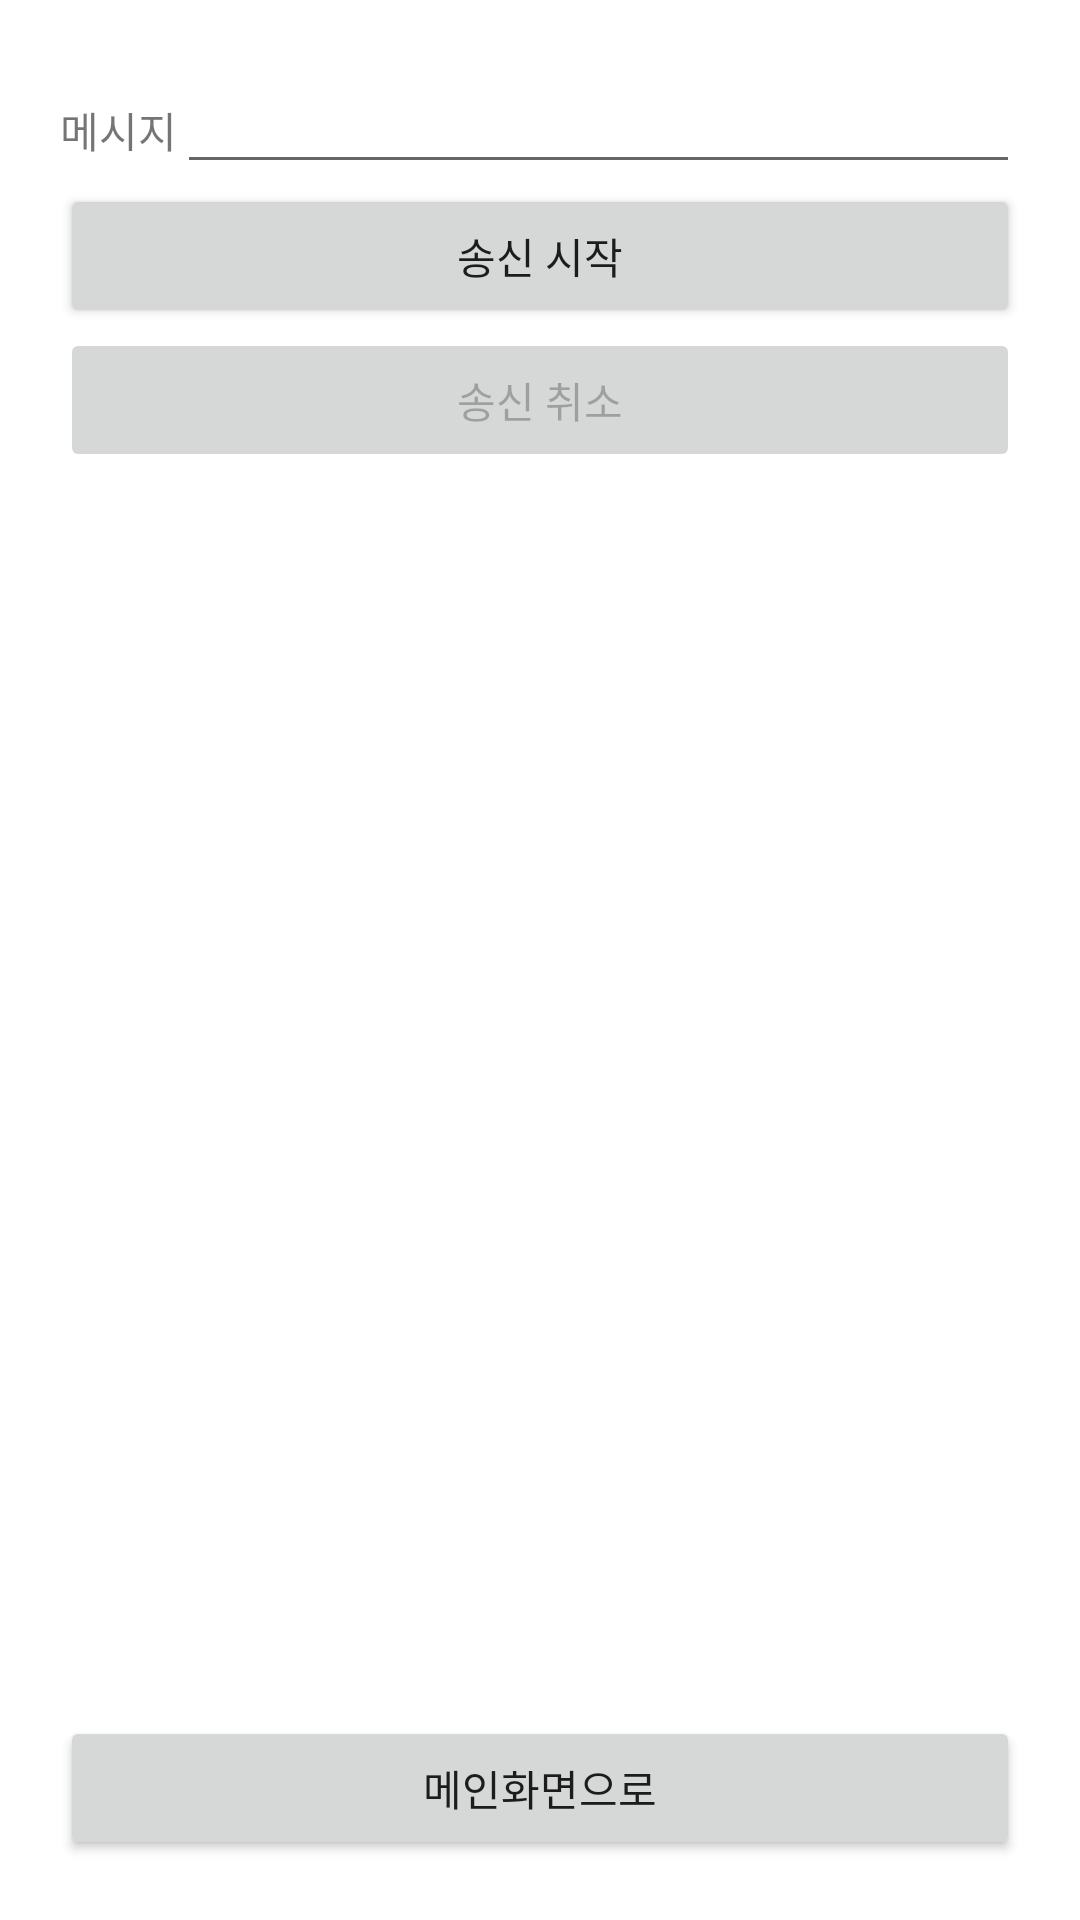

Write the Android layout XML for this screen, with the resource values it uses.
<!-- AndroidManifest.xml: application theme Theme.MorseCodeTransceiver -->
<!-- res/layout/activity_transmitter.xml -->
<?xml version="1.0" encoding="utf-8"?>
<androidx.constraintlayout.widget.ConstraintLayout xmlns:android="http://schemas.android.com/apk/res/android"
    xmlns:app="http://schemas.android.com/apk/res-auto"
    xmlns:tools="http://schemas.android.com/tools"
    android:layout_width="match_parent"
    android:layout_height="match_parent"
    tools:context=".TransmitterActivity">

    <LinearLayout
        android:layout_width="match_parent"
        android:layout_height="match_parent"
        android:layout_marginLeft="20dp"
        android:layout_marginRight="20dp"
        android:layout_marginTop="20dp"
        android:layout_marginBottom="20dp"
        android:orientation="vertical"
        app:layout_constraintBottom_toBottomOf="parent"
        app:layout_constraintEnd_toEndOf="parent"
        app:layout_constraintStart_toStartOf="parent"
        app:layout_constraintTop_toTopOf="parent">

        <LinearLayout
            android:layout_width="match_parent"
            android:layout_height="wrap_content"
            android:orientation="horizontal">

            <TextView
                android:layout_width="wrap_content"
                android:layout_height="wrap_content"
                android:text="@string/message" />

            <EditText
                android:id="@+id/message"
                android:layout_width="match_parent"
                android:layout_height="wrap_content"
                android:ems="10"
                android:inputType="text" />

        </LinearLayout>

        <Button
            android:id="@+id/start_transmitting"
            android:layout_width="match_parent"
            android:layout_height="wrap_content"
            android:onClick="OnStartTransmitting"
            android:text="@string/start_transmitting" />

        <Button
            android:id="@+id/cancel_transmitting"
            android:layout_width="match_parent"
            android:layout_height="wrap_content"
            android:enabled="false"
            android:onClick="OnCancelTransmitting"
            android:text="@string/cancel_transmitting" />

        <ScrollView
            android:layout_width="match_parent"
            android:layout_height="wrap_content"
            android:layout_marginBottom="50dp"
            android:id="@+id/log_scroll">

            <LinearLayout
                android:layout_width="match_parent"
                android:layout_height="wrap_content"
                android:orientation="vertical">

                <TextView
                    android:id="@+id/log"
                    android:layout_width="match_parent"
                    android:layout_height="wrap_content"
                    android:text=""/>

            </LinearLayout>

        </ScrollView>

    </LinearLayout>

    <Button
        android:id="@+id/to_main_menu"
        android:layout_width="match_parent"
        android:layout_height="wrap_content"
        android:onClick="OnMainMenu"
        android:text="@string/to_main_menu"
        app:layout_constraintBottom_toBottomOf="parent"
        app:layout_constraintEnd_toEndOf="parent"
        app:layout_constraintStart_toStartOf="parent"
        android:layout_marginLeft="20dp"
        android:layout_marginRight="20dp"
        android:layout_marginBottom="20dp"/>


</androidx.constraintlayout.widget.ConstraintLayout>
<!-- resources referenced by this layout -->
<resources>
  <string name="cancel_transmitting">송신 취소</string>
  <string name="message">메시지</string>
  <string name="start_transmitting">송신 시작</string>
  <string name="to_main_menu">메인화면으로</string>
  <style name="Theme.MorseCodeTransceiver" parent="Theme.MaterialComponents.DayNight.DarkActionBar">
          
          <item name="colorPrimary">@color/purple_500</item>
          <item name="colorPrimaryVariant">@color/purple_700</item>
          <item name="colorOnPrimary">@color/white</item>
          
          <item name="colorSecondary">@color/teal_200</item>
          <item name="colorSecondaryVariant">@color/teal_700</item>
          <item name="colorOnSecondary">@color/black</item>
          
          <item name="android:statusBarColor" tools:targetApi="l">?attr/colorPrimaryVariant</item>
          
      </style>
  <!-- not gathered from this repository: default colours our renderer supplied (Android Studio template values) -->
  <color name="purple_500">#FF6200EE</color>
  <color name="purple_700">#FF3700B3</color>
  <color name="teal_200">#FF03DAC5</color>
  <color name="teal_700">#FF018786</color>
  <color name="black">#FF000000</color>
  <color name="white">#FFFFFFFF</color>
</resources>
